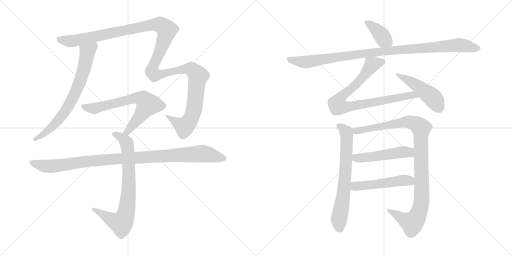
t = 0.00 s
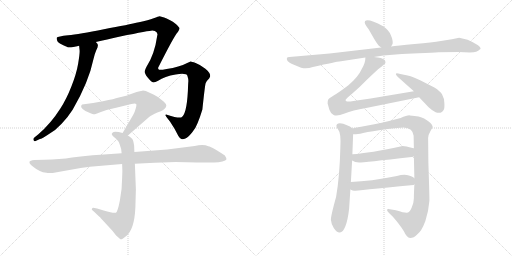
t = 2.28 s
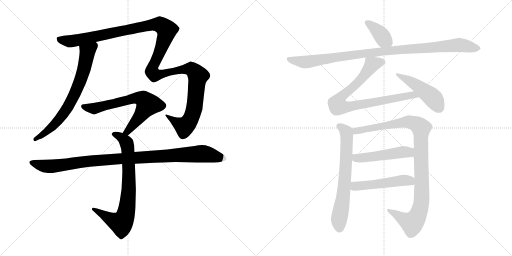
t = 4.55 s
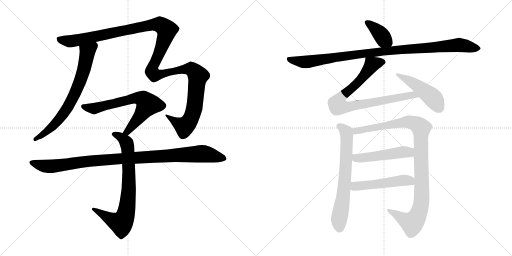
t = 6.83 s
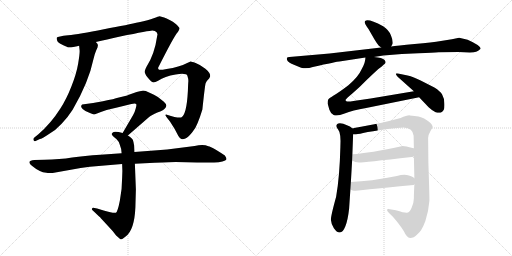
t = 9.11 s
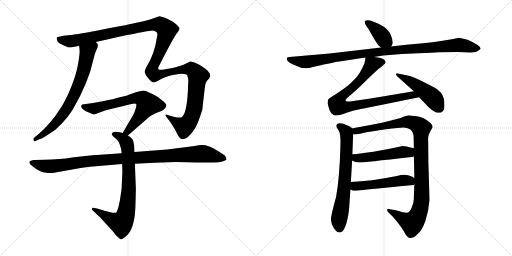
t = 11.39 s

The animated SVG that drew these frames (rendered in a browser with its animation timeline set to each time). Animation: 13 CSS @keyframes rules; one cycle of 11.39 s.

<svg version="1.1" viewBox="0 0 2048 1024" xmlns="http://www.w3.org/2000/svg">
  <g stroke="lightgray" stroke-dasharray="1,1" stroke-width="1" transform="scale(4, 4)">
    <line x1="0" y1="0" x2="256" y2="256"></line>
    <line x1="256" y1="0" x2="0" y2="256"></line>
    <line x1="128" y1="0" x2="128" y2="256"></line>
    <line x1="0" y1="128" x2="256" y2="128"></line>
    <line x1="256" y1="0" x2="512" y2="256"></line>
    <line x1="512" y1="0" x2="256" y2="256"></line>
    <line x1="384" y1="0" x2="384" y2="256"></line>
    <line x1="256" y1="128" x2="512" y2="128"></line>
  </g>
<g transform="scale(1, -1) translate(0, -850)">
   <style type="text/css">
    @keyframes keyframes0 {
      from {
       stroke: black;
       stroke-dashoffset: 718;
       stroke-width: 128;
       }
       70% {
       animation-timing-function: step-end;
       stroke: black;
       stroke-dashoffset: 0;
       stroke-width: 128;
       }
       to {
       stroke: black;
       stroke-width: 1024;
       }
       }
       #make-me-a-hanzi-animation-0 {
         animation: keyframes0 0.834310s both;
         animation-delay: 0.000000s;
         animation-timing-function: linear;
       }
    @keyframes keyframes1 {
      from {
       stroke: black;
       stroke-dashoffset: 1376;
       stroke-width: 128;
       }
       82% {
       animation-timing-function: step-end;
       stroke: black;
       stroke-dashoffset: 0;
       stroke-width: 128;
       }
       to {
       stroke: black;
       stroke-width: 1024;
       }
       }
       #make-me-a-hanzi-animation-1 {
         animation: keyframes1 1.369792s both;
         animation-delay: 0.834310s;
         animation-timing-function: linear;
       }
    @keyframes keyframes2 {
      from {
       stroke: black;
       stroke-dashoffset: 671;
       stroke-width: 128;
       }
       69% {
       animation-timing-function: step-end;
       stroke: black;
       stroke-dashoffset: 0;
       stroke-width: 128;
       }
       to {
       stroke: black;
       stroke-width: 1024;
       }
       }
       #make-me-a-hanzi-animation-2 {
         animation: keyframes2 0.796061s both;
         animation-delay: 2.204102s;
         animation-timing-function: linear;
       }
    @keyframes keyframes3 {
      from {
       stroke: black;
       stroke-dashoffset: 766;
       stroke-width: 128;
       }
       71% {
       animation-timing-function: step-end;
       stroke: black;
       stroke-dashoffset: 0;
       stroke-width: 128;
       }
       to {
       stroke: black;
       stroke-width: 1024;
       }
       }
       #make-me-a-hanzi-animation-3 {
         animation: keyframes3 0.873372s both;
         animation-delay: 3.000163s;
         animation-timing-function: linear;
       }
    @keyframes keyframes4 {
      from {
       stroke: black;
       stroke-dashoffset: 1037;
       stroke-width: 128;
       }
       77% {
       animation-timing-function: step-end;
       stroke: black;
       stroke-dashoffset: 0;
       stroke-width: 128;
       }
       to {
       stroke: black;
       stroke-width: 1024;
       }
       }
       #make-me-a-hanzi-animation-4 {
         animation: keyframes4 1.093913s both;
         animation-delay: 3.873535s;
         animation-timing-function: linear;
       }
    @keyframes keyframes5 {
      from {
       stroke: black;
       stroke-dashoffset: 381;
       stroke-width: 128;
       }
       55% {
       animation-timing-function: step-end;
       stroke: black;
       stroke-dashoffset: 0;
       stroke-width: 128;
       }
       to {
       stroke: black;
       stroke-width: 1024;
       }
       }
       #make-me-a-hanzi-animation-5 {
         animation: keyframes5 0.560059s both;
         animation-delay: 4.967448s;
         animation-timing-function: linear;
       }
    @keyframes keyframes6 {
      from {
       stroke: black;
       stroke-dashoffset: 1020;
       stroke-width: 128;
       }
       77% {
       animation-timing-function: step-end;
       stroke: black;
       stroke-dashoffset: 0;
       stroke-width: 128;
       }
       to {
       stroke: black;
       stroke-width: 1024;
       }
       }
       #make-me-a-hanzi-animation-6 {
         animation: keyframes6 1.080078s both;
         animation-delay: 5.527507s;
         animation-timing-function: linear;
       }
    @keyframes keyframes7 {
      from {
       stroke: black;
       stroke-dashoffset: 840;
       stroke-width: 128;
       }
       73% {
       animation-timing-function: step-end;
       stroke: black;
       stroke-dashoffset: 0;
       stroke-width: 128;
       }
       to {
       stroke: black;
       stroke-width: 1024;
       }
       }
       #make-me-a-hanzi-animation-7 {
         animation: keyframes7 0.933594s both;
         animation-delay: 6.607585s;
         animation-timing-function: linear;
       }
    @keyframes keyframes8 {
      from {
       stroke: black;
       stroke-dashoffset: 472;
       stroke-width: 128;
       }
       61% {
       animation-timing-function: step-end;
       stroke: black;
       stroke-dashoffset: 0;
       stroke-width: 128;
       }
       to {
       stroke: black;
       stroke-width: 1024;
       }
       }
       #make-me-a-hanzi-animation-8 {
         animation: keyframes8 0.634115s both;
         animation-delay: 7.541179s;
         animation-timing-function: linear;
       }
    @keyframes keyframes9 {
      from {
       stroke: black;
       stroke-dashoffset: 680;
       stroke-width: 128;
       }
       69% {
       animation-timing-function: step-end;
       stroke: black;
       stroke-dashoffset: 0;
       stroke-width: 128;
       }
       to {
       stroke: black;
       stroke-width: 1024;
       }
       }
       #make-me-a-hanzi-animation-9 {
         animation: keyframes9 0.803385s both;
         animation-delay: 8.175294s;
         animation-timing-function: linear;
       }
    @keyframes keyframes10 {
      from {
       stroke: black;
       stroke-dashoffset: 1032;
       stroke-width: 128;
       }
       77% {
       animation-timing-function: step-end;
       stroke: black;
       stroke-dashoffset: 0;
       stroke-width: 128;
       }
       to {
       stroke: black;
       stroke-width: 1024;
       }
       }
       #make-me-a-hanzi-animation-10 {
         animation: keyframes10 1.089844s both;
         animation-delay: 8.978679s;
         animation-timing-function: linear;
       }
    @keyframes keyframes11 {
      from {
       stroke: black;
       stroke-dashoffset: 503;
       stroke-width: 128;
       }
       62% {
       animation-timing-function: step-end;
       stroke: black;
       stroke-dashoffset: 0;
       stroke-width: 128;
       }
       to {
       stroke: black;
       stroke-width: 1024;
       }
       }
       #make-me-a-hanzi-animation-11 {
         animation: keyframes11 0.659342s both;
         animation-delay: 10.068523s;
         animation-timing-function: linear;
       }
    @keyframes keyframes12 {
      from {
       stroke: black;
       stroke-dashoffset: 501;
       stroke-width: 128;
       }
       62% {
       animation-timing-function: step-end;
       stroke: black;
       stroke-dashoffset: 0;
       stroke-width: 128;
       }
       to {
       stroke: black;
       stroke-width: 1024;
       }
       }
       #make-me-a-hanzi-animation-12 {
         animation: keyframes12 0.657715s both;
         animation-delay: 10.727865s;
         animation-timing-function: linear;
       }
</style>
<path d="M 316.5 667.5 L 318.5 648.5 Q 319.5 636.5 312.5 595.5 Q 305.5 554.5 285.5 504.5 Q 265.5 453.5 241.5 416.5 Q 203.5 356.5 153.5 313.5 L 137.5 300.5 Q 131.5 295.5 134.5 289.5 Q 136.5 283.5 142.5 286.5 L 159.5 294.5 Q 166.5 294.5 197.5 315.5 Q 221.5 328.5 246.5 355.5 Q 271.5 381.5 290.5 411.5 Q 354.5 520.5 374.5 616.5 Q 379.5 637.5 385.5 650.5 Q 391.5 662.5 391.5 668.5 Q 392.5 673.5 383.5 682.5 C 366.5 707.5 313.5 697.5 316.5 667.5 Z" fill="lightgray"></path> 
<path d="M 383.5 682.5 Q 425.5 691.5 480.5 704.5 Q 599.5 728.5 609.5 728.5 Q 620.5 727.5 626.5 721.5 Q 632.5 714.5 628.5 705.5 Q 618.5 633.5 585.5 582.5 Q 579.5 570.5 579.5 567.5 Q 576.5 557.5 591.5 539.5 Q 606.5 521.5 612.5 521.5 Q 618.5 520.5 632.5 527.5 Q 658.5 545.5 702.5 552.5 Q 746.5 558.5 749.5 547.5 Q 753.5 535.5 753.5 526.5 Q 752.5 517.5 751.5 486.5 Q 746.5 390.5 724.5 380.5 Q 710.5 377.5 667.5 391.5 Q 656.5 393.5 666.5 381.5 L 680.5 363.5 Q 699.5 335.5 713.5 306.5 Q 719.5 296.5 725.5 294.5 Q 731.5 291.5 741.5 296.5 Q 752.5 301.5 767.5 319.5 Q 782.5 336.5 790.5 358.5 Q 799.5 379.5 809.5 412.5 Q 819.5 507.5 822.5 517.5 Q 825.5 526.5 836.5 536.5 L 840.5 544.5 Q 843.5 557.5 821.5 575.5 Q 799.5 592.5 782.5 598.5 Q 765.5 604.5 762.5 604.5 L 746.5 597.5 Q 733.5 590.5 712.5 584.5 Q 692.5 578.5 666.5 574.5 Q 641.5 569.5 636.5 571.5 Q 631.5 573.5 632.5 579.5 Q 697.5 708.5 711.5 722.5 Q 717.5 732.5 717.5 736.5 Q 718.5 740.5 704.5 753.5 Q 690.5 765.5 680.5 769.5 Q 664.5 778.5 656.5 780.5 L 638.5 785.5 Q 634.5 785.5 614.5 777.5 Q 594.5 769.5 555.5 761.5 Q 516.5 752.5 415.5 733.5 Q 315.5 713.5 272.5 709.5 Q 230.5 704.5 227.5 700.5 Q 225.5 696.5 228.5 688.5 Q 229.5 677.5 271.5 661.5 Q 280.5 658.5 316.5 667.5 L 383.5 682.5 Z" fill="lightgray"></path> 
<path d="M 511.5 308.5 L 596.5 382.5 Q 605.5 390.5 629.5 400.5 Q 654.5 409.5 658.5 415.5 Q 663.5 420.5 665.5 427.5 Q 665.5 434.5 655.5 443.5 L 631.5 462.5 Q 616.5 472.5 598.5 479.5 Q 579.5 488.5 569.5 487.5 Q 560.5 486.5 546.5 482.5 L 512.5 470.5 Q 509.5 468.5 504.5 467.5 L 471.5 459.5 Q 460.5 455.5 411.5 445.5 L 372.5 438.5 L 328.5 432.5 Q 319.5 424.5 330.5 414.5 Q 341.5 404.5 357.5 399.5 Q 373.5 393.5 375.5 393.5 Q 378.5 392.5 403.5 402.5 Q 429.5 412.5 468.5 420.5 L 525.5 434.5 Q 540.5 438.5 544.5 434.5 Q 547.5 431.5 542.5 415.5 Q 538.5 399.5 532.5 390.5 L 490.5 318.5 C 475.5 292.5 488.5 288.5 511.5 308.5 Z" fill="lightgray"></path> 
<path d="M 488.5 194.5 L 489.5 166.5 L 488.5 138.5 Q 488.5 94.5 479.5 48.5 Q 470.5 2.5 463.5 -0.5 Q 456.5 -4.5 414.5 8.5 L 388.5 16.5 L 372.5 19.5 Q 369.5 19.5 368.5 16.5 Q 363.5 12.5 375.5 4.5 L 397.5 -16.5 Q 399.5 -16.5 402.5 -21.5 L 450.5 -73.5 L 464.5 -91.5 L 481.5 -106.5 Q 485.5 -109.5 502.5 -95.5 Q 537.5 -70.5 541.5 20.5 L 543.5 92.5 L 539.5 195.5 L 537.5 242.5 L 536.5 268.5 Q 534.5 282.5 531.5 290.5 Q 528.5 297.5 511.5 308.5 L 490.5 318.5 L 474.5 322.5 Q 459.5 324.5 454.5 322.5 Q 439.5 315.5 454.5 303.5 L 466.5 293.5 Q 475.5 284.5 478.5 273.5 Q 486.5 254.5 486.5 237.5 L 488.5 194.5 Z" fill="lightgray"></path> 
<path d="M 177.5 211.5 L 137.5 210.5 Q 119.5 209.5 117.5 202.5 Q 116.5 195.5 127.5 187.5 Q 158.5 161.5 185.5 159.5 Q 193.5 156.5 210.5 158.5 L 322.5 178.5 L 359.5 183.5 L 488.5 194.5 L 539.5 195.5 L 618.5 199.5 Q 687.5 202.5 702.5 202.5 L 788.5 200.5 L 856.5 200.5 Q 876.5 200.5 889.5 204.5 Q 903.5 208.5 905.5 212.5 Q 907.5 216.5 899.5 228.5 Q 886.5 237.5 863.5 251.5 Q 840.5 264.5 833.5 265.5 Q 813.5 274.5 778.5 266.5 L 668.5 252.5 L 537.5 242.5 L 486.5 237.5 L 401.5 231.5 Q 337.5 227.5 288.5 220.5 Q 239.5 212.5 177.5 211.5 Z" fill="lightgray"></path> 
<path d="M 1564.5 664.5 Q 1567.5 668.5 1570.5 675.5 Q 1572.5 688.5 1563.5 709.5 Q 1555.5 730.5 1532.5 745.5 Q 1472.5 777.5 1460.5 766.5 Q 1453.5 759.5 1474.5 733.5 L 1497.5 693.5 Q 1506.5 678.5 1514.5 668.5 L 1524.5 660.5 C 1547.5 641.5 1549.5 640.5 1564.5 664.5 Z" fill="lightgray"></path> 
<path d="M 1495.5 622.5 L 1533.5 628.5 L 1607.5 634.5 L 1673.5 637.5 Q 1733.5 639.5 1754.5 641.5 L 1834.5 642.5 L 1879.5 640.5 Q 1897.5 640.5 1904.5 643.5 Q 1912.5 645.5 1921.5 654.5 Q 1925.5 659.5 1910.5 670.5 Q 1893.5 681.5 1870.5 691.5 Q 1853.5 696.5 1836.5 699.5 L 1807.5 693.5 L 1763.5 686.5 Q 1730.5 680.5 1658.5 674.5 Q 1587.5 668.5 1564.5 664.5 L 1524.5 660.5 L 1318.5 636.5 L 1157.5 622.5 Q 1149.5 622.5 1147.5 618.5 Q 1146.5 611.5 1150.5 606.5 Q 1154.5 600.5 1175.5 591.5 L 1204.5 579.5 Q 1226.5 573.5 1251.5 582.5 Q 1348.5 604.5 1357.5 604.5 L 1461.5 620.5 L 1495.5 622.5 Z" fill="lightgray"></path> 
<path d="M 1513.5 574.5 Q 1529.5 586.5 1535.5 592.5 Q 1546.5 598.5 1538.5 610.5 Q 1529.5 620.5 1495.5 622.5 C 1465.5 625.5 1462.5 626.5 1461.5 620.5 Q 1462.5 600.5 1446.5 573.5 Q 1433.5 543.5 1393.5 509.5 Q 1355.5 480.5 1334.5 468.5 Q 1314.5 456.5 1312.5 451.5 Q 1310.5 446.5 1310.5 436.5 L 1317.5 411.5 Q 1322.5 396.5 1334.5 390.5 Q 1347.5 383.5 1378.5 396.5 Q 1409.5 409.5 1464.5 418.5 L 1676.5 461.5 C 1705.5 467.5 1685.5 490.5 1655.5 485.5 L 1482.5 456.5 L 1413.5 446.5 Q 1391.5 441.5 1385.5 445.5 Q 1381.5 446.5 1382.5 451.5 Q 1384.5 455.5 1411.5 478.5 Q 1438.5 501.5 1465.5 529.5 Q 1493.5 556.5 1513.5 574.5 Z" fill="lightgray"></path> 
<path d="M 1676.5 461.5 L 1714.5 421.5 Q 1730.5 406.5 1742.5 401.5 Q 1766.5 393.5 1775.5 412.5 Q 1778.5 418.5 1777.5 437.5 Q 1777.5 456.5 1768.5 472.5 Q 1761.5 485.5 1737.5 500.5 L 1684.5 527.5 Q 1653.5 543.5 1630.5 548.5 L 1601.5 554.5 Q 1584.5 558.5 1583.5 555.5 Q 1582.5 551.5 1590.5 543.5 L 1655.5 485.5 L 1676.5 461.5 Z" fill="lightgray"></path> 
<path d="M 1410.5 336.5 Q 1401.5 346.5 1385.5 350.5 Q 1373.5 357.5 1359.5 357.5 Q 1345.5 356.5 1345.5 346.5 Q 1347.5 338.5 1352.5 332.5 Q 1364.5 318.5 1361.5 262.5 Q 1358.5 142.5 1344.5 63.5 Q 1323.5 -12.5 1323.5 -28.5 Q 1324.5 -44.5 1335.5 -62.5 Q 1347.5 -80.5 1359.5 -79.5 Q 1371.5 -79.5 1381.5 -54.5 Q 1391.5 -29.5 1396.5 16.5 L 1401.5 92.5 L 1403.5 122.5 L 1408.5 208.5 L 1409.5 233.5 L 1412.5 313.5 C 1413.5 334.5 1413.5 334.5 1410.5 336.5 Z" fill="lightgray"></path> 
<path d="M 1713.5 199.5 L 1712.5 298.5 Q 1712.5 310.5 1721.5 325.5 Q 1730.5 340.5 1730.5 344.5 Q 1728.5 357.5 1696.5 376.5 Q 1679.5 386.5 1639.5 388.5 Q 1628.5 389.5 1602.5 378.5 Q 1513.5 354.5 1465.5 347.5 Q 1417.5 339.5 1410.5 336.5 C 1381.5 329.5 1382.5 311.5 1412.5 313.5 Q 1418.5 310.5 1452.5 318.5 Q 1487.5 325.5 1542.5 333.5 Q 1598.5 340.5 1614.5 340.5 Q 1651.5 338.5 1654.5 307.5 L 1655.5 256.5 L 1655.5 225.5 L 1657.5 137.5 L 1657.5 113.5 Q 1655.5 74.5 1655.5 57.5 Q 1655.5 39.5 1646.5 19.5 Q 1638.5 -0.5 1626.5 -0.5 Q 1615.5 -0.5 1583.5 9.5 L 1553.5 14.5 Q 1548.5 15.5 1548.5 8.5 Q 1550.5 2.5 1571.5 -16.5 Q 1599.5 -48.5 1615.5 -74.5 Q 1626.5 -99.5 1640.5 -101.5 Q 1655.5 -101.5 1668.5 -87.5 Q 1686.5 -74.5 1701.5 -33.5 Q 1714.5 6.5 1717.5 46.5 Q 1718.5 49.5 1713.5 199.5 Z" fill="lightgray"></path> 
<path d="M 1408.5 208.5 Q 1419.5 200.5 1436.5 200.5 Q 1453.5 200.5 1646.5 222.5 Q 1654.5 223.5 1655.5 225.5 C 1683.5 236.5 1683.5 246.5 1655.5 256.5 L 1653.5 258.5 L 1650.5 258.5 Q 1622.5 266.5 1610.5 266.5 Q 1478.5 237.5 1409.5 233.5 C 1379.5 231.5 1382.5 223.5 1408.5 208.5 Z" fill="lightgray"></path> 
<path d="M 1401.5 92.5 Q 1411.5 87.5 1416.5 87.5 Q 1421.5 87.5 1654.5 110.5 Q 1655.5 110.5 1657.5 113.5 C 1677.5 123.5 1677.5 123.5 1657.5 137.5 Q 1655.5 141.5 1635.5 148.5 Q 1616.5 154.5 1587.5 146.5 Q 1481.5 125.5 1403.5 122.5 C 1373.5 121.5 1374.5 104.5 1401.5 92.5 Z" fill="lightgray"></path> 
      <clipPath id="make-me-a-hanzi-clip-0">
      <path d="M 316.5 667.5 L 318.5 648.5 Q 319.5 636.5 312.5 595.5 Q 305.5 554.5 285.5 504.5 Q 265.5 453.5 241.5 416.5 Q 203.5 356.5 153.5 313.5 L 137.5 300.5 Q 131.5 295.5 134.5 289.5 Q 136.5 283.5 142.5 286.5 L 159.5 294.5 Q 166.5 294.5 197.5 315.5 Q 221.5 328.5 246.5 355.5 Q 271.5 381.5 290.5 411.5 Q 354.5 520.5 374.5 616.5 Q 379.5 637.5 385.5 650.5 Q 391.5 662.5 391.5 668.5 Q 392.5 673.5 383.5 682.5 C 366.5 707.5 313.5 697.5 316.5 667.5 Z" fill="lightgray"></path>
      </clipPath>
      <path clip-path="url(#make-me-a-hanzi-clip-0)" d="M 378.5 672.5 L 349.5 642.5 L 328.5 547.5 L 276.5 429.5 L 245.5 384.5 L 195.5 331.5 L 140.5 293.5 " fill="none" id="make-me-a-hanzi-animation-0" stroke-dasharray="590 1180" stroke-linecap="round"></path>

      <clipPath id="make-me-a-hanzi-clip-1">
      <path d="M 383.5 682.5 Q 425.5 691.5 480.5 704.5 Q 599.5 728.5 609.5 728.5 Q 620.5 727.5 626.5 721.5 Q 632.5 714.5 628.5 705.5 Q 618.5 633.5 585.5 582.5 Q 579.5 570.5 579.5 567.5 Q 576.5 557.5 591.5 539.5 Q 606.5 521.5 612.5 521.5 Q 618.5 520.5 632.5 527.5 Q 658.5 545.5 702.5 552.5 Q 746.5 558.5 749.5 547.5 Q 753.5 535.5 753.5 526.5 Q 752.5 517.5 751.5 486.5 Q 746.5 390.5 724.5 380.5 Q 710.5 377.5 667.5 391.5 Q 656.5 393.5 666.5 381.5 L 680.5 363.5 Q 699.5 335.5 713.5 306.5 Q 719.5 296.5 725.5 294.5 Q 731.5 291.5 741.5 296.5 Q 752.5 301.5 767.5 319.5 Q 782.5 336.5 790.5 358.5 Q 799.5 379.5 809.5 412.5 Q 819.5 507.5 822.5 517.5 Q 825.5 526.5 836.5 536.5 L 840.5 544.5 Q 843.5 557.5 821.5 575.5 Q 799.5 592.5 782.5 598.5 Q 765.5 604.5 762.5 604.5 L 746.5 597.5 Q 733.5 590.5 712.5 584.5 Q 692.5 578.5 666.5 574.5 Q 641.5 569.5 636.5 571.5 Q 631.5 573.5 632.5 579.5 Q 697.5 708.5 711.5 722.5 Q 717.5 732.5 717.5 736.5 Q 718.5 740.5 704.5 753.5 Q 690.5 765.5 680.5 769.5 Q 664.5 778.5 656.5 780.5 L 638.5 785.5 Q 634.5 785.5 614.5 777.5 Q 594.5 769.5 555.5 761.5 Q 516.5 752.5 415.5 733.5 Q 315.5 713.5 272.5 709.5 Q 230.5 704.5 227.5 700.5 Q 225.5 696.5 228.5 688.5 Q 229.5 677.5 271.5 661.5 Q 280.5 658.5 316.5 667.5 L 383.5 682.5 Z" fill="lightgray"></path>
      </clipPath>
      <path clip-path="url(#make-me-a-hanzi-clip-1)" d="M 233.5 694.5 L 270.5 685.5 L 301.5 687.5 L 620.5 752.5 L 638.5 752.5 L 657.5 741.5 L 667.5 730.5 L 666.5 720.5 L 631.5 621.5 L 613.5 590.5 L 609.5 562.5 L 617.5 551.5 L 626.5 550.5 L 751.5 574.5 L 775.5 566.5 L 791.5 547.5 L 779.5 428.5 L 757.5 364.5 L 737.5 343.5 L 684.5 374.5 L 676.5 385.5 " fill="none" id="make-me-a-hanzi-animation-1" stroke-dasharray="1248 2496" stroke-linecap="round"></path>

      <clipPath id="make-me-a-hanzi-clip-2">
      <path d="M 511.5 308.5 L 596.5 382.5 Q 605.5 390.5 629.5 400.5 Q 654.5 409.5 658.5 415.5 Q 663.5 420.5 665.5 427.5 Q 665.5 434.5 655.5 443.5 L 631.5 462.5 Q 616.5 472.5 598.5 479.5 Q 579.5 488.5 569.5 487.5 Q 560.5 486.5 546.5 482.5 L 512.5 470.5 Q 509.5 468.5 504.5 467.5 L 471.5 459.5 Q 460.5 455.5 411.5 445.5 L 372.5 438.5 L 328.5 432.5 Q 319.5 424.5 330.5 414.5 Q 341.5 404.5 357.5 399.5 Q 373.5 393.5 375.5 393.5 Q 378.5 392.5 403.5 402.5 Q 429.5 412.5 468.5 420.5 L 525.5 434.5 Q 540.5 438.5 544.5 434.5 Q 547.5 431.5 542.5 415.5 Q 538.5 399.5 532.5 390.5 L 490.5 318.5 C 475.5 292.5 488.5 288.5 511.5 308.5 Z" fill="lightgray"></path>
      </clipPath>
      <path clip-path="url(#make-me-a-hanzi-clip-2)" d="M 335.5 424.5 L 386.5 417.5 L 536.5 457.5 L 571.5 454.5 L 589.5 428.5 L 517.5 333.5 L 498.5 321.5 " fill="none" id="make-me-a-hanzi-animation-2" stroke-dasharray="543 1086" stroke-linecap="round"></path>

      <clipPath id="make-me-a-hanzi-clip-3">
      <path d="M 488.5 194.5 L 489.5 166.5 L 488.5 138.5 Q 488.5 94.5 479.5 48.5 Q 470.5 2.5 463.5 -0.5 Q 456.5 -4.5 414.5 8.5 L 388.5 16.5 L 372.5 19.5 Q 369.5 19.5 368.5 16.5 Q 363.5 12.5 375.5 4.5 L 397.5 -16.5 Q 399.5 -16.5 402.5 -21.5 L 450.5 -73.5 L 464.5 -91.5 L 481.5 -106.5 Q 485.5 -109.5 502.5 -95.5 Q 537.5 -70.5 541.5 20.5 L 543.5 92.5 L 539.5 195.5 L 537.5 242.5 L 536.5 268.5 Q 534.5 282.5 531.5 290.5 Q 528.5 297.5 511.5 308.5 L 490.5 318.5 L 474.5 322.5 Q 459.5 324.5 454.5 322.5 Q 439.5 315.5 454.5 303.5 L 466.5 293.5 Q 475.5 284.5 478.5 273.5 Q 486.5 254.5 486.5 237.5 L 488.5 194.5 Z" fill="lightgray"></path>
      </clipPath>
      <path clip-path="url(#make-me-a-hanzi-clip-3)" d="M 456.5 313.5 L 498.5 288.5 L 510.5 260.5 L 515.5 98.5 L 503.5 -6.5 L 490.5 -34.5 L 484.5 -41.5 L 475.5 -40.5 L 374.5 12.5 " fill="none" id="make-me-a-hanzi-animation-3" stroke-dasharray="638 1276" stroke-linecap="round"></path>

      <clipPath id="make-me-a-hanzi-clip-4">
      <path d="M 177.5 211.5 L 137.5 210.5 Q 119.5 209.5 117.5 202.5 Q 116.5 195.5 127.5 187.5 Q 158.5 161.5 185.5 159.5 Q 193.5 156.5 210.5 158.5 L 322.5 178.5 L 359.5 183.5 L 488.5 194.5 L 539.5 195.5 L 618.5 199.5 Q 687.5 202.5 702.5 202.5 L 788.5 200.5 L 856.5 200.5 Q 876.5 200.5 889.5 204.5 Q 903.5 208.5 905.5 212.5 Q 907.5 216.5 899.5 228.5 Q 886.5 237.5 863.5 251.5 Q 840.5 264.5 833.5 265.5 Q 813.5 274.5 778.5 266.5 L 668.5 252.5 L 537.5 242.5 L 486.5 237.5 L 401.5 231.5 Q 337.5 227.5 288.5 220.5 Q 239.5 212.5 177.5 211.5 Z" fill="lightgray"></path>
      </clipPath>
      <path clip-path="url(#make-me-a-hanzi-clip-4)" d="M 124.5 200.5 L 201.5 184.5 L 350.5 205.5 L 804.5 235.5 L 899.5 215.5 " fill="none" id="make-me-a-hanzi-animation-4" stroke-dasharray="909 1818" stroke-linecap="round"></path>

      <clipPath id="make-me-a-hanzi-clip-5">
      <path d="M 1564.5 664.5 Q 1567.5 668.5 1570.5 675.5 Q 1572.5 688.5 1563.5 709.5 Q 1555.5 730.5 1532.5 745.5 Q 1472.5 777.5 1460.5 766.5 Q 1453.5 759.5 1474.5 733.5 L 1497.5 693.5 Q 1506.5 678.5 1514.5 668.5 L 1524.5 660.5 C 1547.5 641.5 1549.5 640.5 1564.5 664.5 Z" fill="lightgray"></path>
      </clipPath>
      <path clip-path="url(#make-me-a-hanzi-clip-5)" d="M 1466.5 761.5 L 1510.5 727.5 L 1556.5 675.5 " fill="none" id="make-me-a-hanzi-animation-5" stroke-dasharray="253 506" stroke-linecap="round"></path>

      <clipPath id="make-me-a-hanzi-clip-6">
      <path d="M 1495.5 622.5 L 1533.5 628.5 L 1607.5 634.5 L 1673.5 637.5 Q 1733.5 639.5 1754.5 641.5 L 1834.5 642.5 L 1879.5 640.5 Q 1897.5 640.5 1904.5 643.5 Q 1912.5 645.5 1921.5 654.5 Q 1925.5 659.5 1910.5 670.5 Q 1893.5 681.5 1870.5 691.5 Q 1853.5 696.5 1836.5 699.5 L 1807.5 693.5 L 1763.5 686.5 Q 1730.5 680.5 1658.5 674.5 Q 1587.5 668.5 1564.5 664.5 L 1524.5 660.5 L 1318.5 636.5 L 1157.5 622.5 Q 1149.5 622.5 1147.5 618.5 Q 1146.5 611.5 1150.5 606.5 Q 1154.5 600.5 1175.5 591.5 L 1204.5 579.5 Q 1226.5 573.5 1251.5 582.5 Q 1348.5 604.5 1357.5 604.5 L 1461.5 620.5 L 1495.5 622.5 Z" fill="lightgray"></path>
      </clipPath>
      <path clip-path="url(#make-me-a-hanzi-clip-6)" d="M 1155.5 614.5 L 1172.5 607.5 L 1237.5 603.5 L 1470.5 638.5 L 1834.5 671.5 L 1912.5 656.5 " fill="none" id="make-me-a-hanzi-animation-6" stroke-dasharray="892 1784" stroke-linecap="round"></path>

      <clipPath id="make-me-a-hanzi-clip-7">
      <path d="M 1513.5 574.5 Q 1529.5 586.5 1535.5 592.5 Q 1546.5 598.5 1538.5 610.5 Q 1529.5 620.5 1495.5 622.5 C 1465.5 625.5 1462.5 626.5 1461.5 620.5 Q 1462.5 600.5 1446.5 573.5 Q 1433.5 543.5 1393.5 509.5 Q 1355.5 480.5 1334.5 468.5 Q 1314.5 456.5 1312.5 451.5 Q 1310.5 446.5 1310.5 436.5 L 1317.5 411.5 Q 1322.5 396.5 1334.5 390.5 Q 1347.5 383.5 1378.5 396.5 Q 1409.5 409.5 1464.5 418.5 L 1676.5 461.5 C 1705.5 467.5 1685.5 490.5 1655.5 485.5 L 1482.5 456.5 L 1413.5 446.5 Q 1391.5 441.5 1385.5 445.5 Q 1381.5 446.5 1382.5 451.5 Q 1384.5 455.5 1411.5 478.5 Q 1438.5 501.5 1465.5 529.5 Q 1493.5 556.5 1513.5 574.5 Z" fill="lightgray"></path>
      </clipPath>
      <path clip-path="url(#make-me-a-hanzi-clip-7)" d="M 1531.5 602.5 L 1487.5 591.5 L 1436.5 525.5 L 1360.5 458.5 L 1351.5 427.5 L 1375.5 421.5 L 1649.5 470.5 L 1667.5 464.5 " fill="none" id="make-me-a-hanzi-animation-7" stroke-dasharray="712 1424" stroke-linecap="round"></path>

      <clipPath id="make-me-a-hanzi-clip-8">
      <path d="M 1676.5 461.5 L 1714.5 421.5 Q 1730.5 406.5 1742.5 401.5 Q 1766.5 393.5 1775.5 412.5 Q 1778.5 418.5 1777.5 437.5 Q 1777.5 456.5 1768.5 472.5 Q 1761.5 485.5 1737.5 500.5 L 1684.5 527.5 Q 1653.5 543.5 1630.5 548.5 L 1601.5 554.5 Q 1584.5 558.5 1583.5 555.5 Q 1582.5 551.5 1590.5 543.5 L 1655.5 485.5 L 1676.5 461.5 Z" fill="lightgray"></path>
      </clipPath>
      <path clip-path="url(#make-me-a-hanzi-clip-8)" d="M 1587.5 549.5 L 1632.5 530.5 L 1690.5 491.5 L 1731.5 458.5 L 1755.5 420.5 " fill="none" id="make-me-a-hanzi-animation-8" stroke-dasharray="344 688" stroke-linecap="round"></path>

      <clipPath id="make-me-a-hanzi-clip-9">
      <path d="M 1410.5 336.5 Q 1401.5 346.5 1385.5 350.5 Q 1373.5 357.5 1359.5 357.5 Q 1345.5 356.5 1345.5 346.5 Q 1347.5 338.5 1352.5 332.5 Q 1364.5 318.5 1361.5 262.5 Q 1358.5 142.5 1344.5 63.5 Q 1323.5 -12.5 1323.5 -28.5 Q 1324.5 -44.5 1335.5 -62.5 Q 1347.5 -80.5 1359.5 -79.5 Q 1371.5 -79.5 1381.5 -54.5 Q 1391.5 -29.5 1396.5 16.5 L 1401.5 92.5 L 1403.5 122.5 L 1408.5 208.5 L 1409.5 233.5 L 1412.5 313.5 C 1413.5 334.5 1413.5 334.5 1410.5 336.5 Z" fill="lightgray"></path>
      </clipPath>
      <path clip-path="url(#make-me-a-hanzi-clip-9)" d="M 1357.5 345.5 L 1384.5 322.5 L 1387.5 281.5 L 1375.5 86.5 L 1355.5 -35.5 L 1358.5 -63.5 " fill="none" id="make-me-a-hanzi-animation-9" stroke-dasharray="552 1104" stroke-linecap="round"></path>

      <clipPath id="make-me-a-hanzi-clip-10">
      <path d="M 1713.5 199.5 L 1712.5 298.5 Q 1712.5 310.5 1721.5 325.5 Q 1730.5 340.5 1730.5 344.5 Q 1728.5 357.5 1696.5 376.5 Q 1679.5 386.5 1639.5 388.5 Q 1628.5 389.5 1602.5 378.5 Q 1513.5 354.5 1465.5 347.5 Q 1417.5 339.5 1410.5 336.5 C 1381.5 329.5 1382.5 311.5 1412.5 313.5 Q 1418.5 310.5 1452.5 318.5 Q 1487.5 325.5 1542.5 333.5 Q 1598.5 340.5 1614.5 340.5 Q 1651.5 338.5 1654.5 307.5 L 1655.5 256.5 L 1655.5 225.5 L 1657.5 137.5 L 1657.5 113.5 Q 1655.5 74.5 1655.5 57.5 Q 1655.5 39.5 1646.5 19.5 Q 1638.5 -0.5 1626.5 -0.5 Q 1615.5 -0.5 1583.5 9.5 L 1553.5 14.5 Q 1548.5 15.5 1548.5 8.5 Q 1550.5 2.5 1571.5 -16.5 Q 1599.5 -48.5 1615.5 -74.5 Q 1626.5 -99.5 1640.5 -101.5 Q 1655.5 -101.5 1668.5 -87.5 Q 1686.5 -74.5 1701.5 -33.5 Q 1714.5 6.5 1717.5 46.5 Q 1718.5 49.5 1713.5 199.5 Z" fill="lightgray"></path>
      </clipPath>
      <path clip-path="url(#make-me-a-hanzi-clip-10)" d="M 1416.5 319.5 L 1456.5 334.5 L 1617.5 362.5 L 1661.5 356.5 L 1685.5 339.5 L 1686.5 42.5 L 1678.5 7.5 L 1661.5 -28.5 L 1648.5 -40.5 L 1554.5 8.5 " fill="none" id="make-me-a-hanzi-animation-10" stroke-dasharray="904 1808" stroke-linecap="round"></path>

      <clipPath id="make-me-a-hanzi-clip-11">
      <path d="M 1408.5 208.5 Q 1419.5 200.5 1436.5 200.5 Q 1453.5 200.5 1646.5 222.5 Q 1654.5 223.5 1655.5 225.5 C 1683.5 236.5 1683.5 246.5 1655.5 256.5 L 1653.5 258.5 L 1650.5 258.5 Q 1622.5 266.5 1610.5 266.5 Q 1478.5 237.5 1409.5 233.5 C 1379.5 231.5 1382.5 223.5 1408.5 208.5 Z" fill="lightgray"></path>
      </clipPath>
      <path clip-path="url(#make-me-a-hanzi-clip-11)" d="M 1415.5 227.5 L 1430.5 217.5 L 1613.5 242.5 L 1631.5 239.5 L 1652.5 255.5 " fill="none" id="make-me-a-hanzi-animation-11" stroke-dasharray="375 750" stroke-linecap="round"></path>

      <clipPath id="make-me-a-hanzi-clip-12">
      <path d="M 1401.5 92.5 Q 1411.5 87.5 1416.5 87.5 Q 1421.5 87.5 1654.5 110.5 Q 1655.5 110.5 1657.5 113.5 C 1677.5 123.5 1677.5 123.5 1657.5 137.5 Q 1655.5 141.5 1635.5 148.5 Q 1616.5 154.5 1587.5 146.5 Q 1481.5 125.5 1403.5 122.5 C 1373.5 121.5 1374.5 104.5 1401.5 92.5 Z" fill="lightgray"></path>
      </clipPath>
      <path clip-path="url(#make-me-a-hanzi-clip-12)" d="M 1410.5 114.5 L 1420.5 105.5 L 1477.5 109.5 L 1618.5 129.5 L 1648.5 119.5 " fill="none" id="make-me-a-hanzi-animation-12" stroke-dasharray="373 746" stroke-linecap="round"></path>

</g>
</svg>
